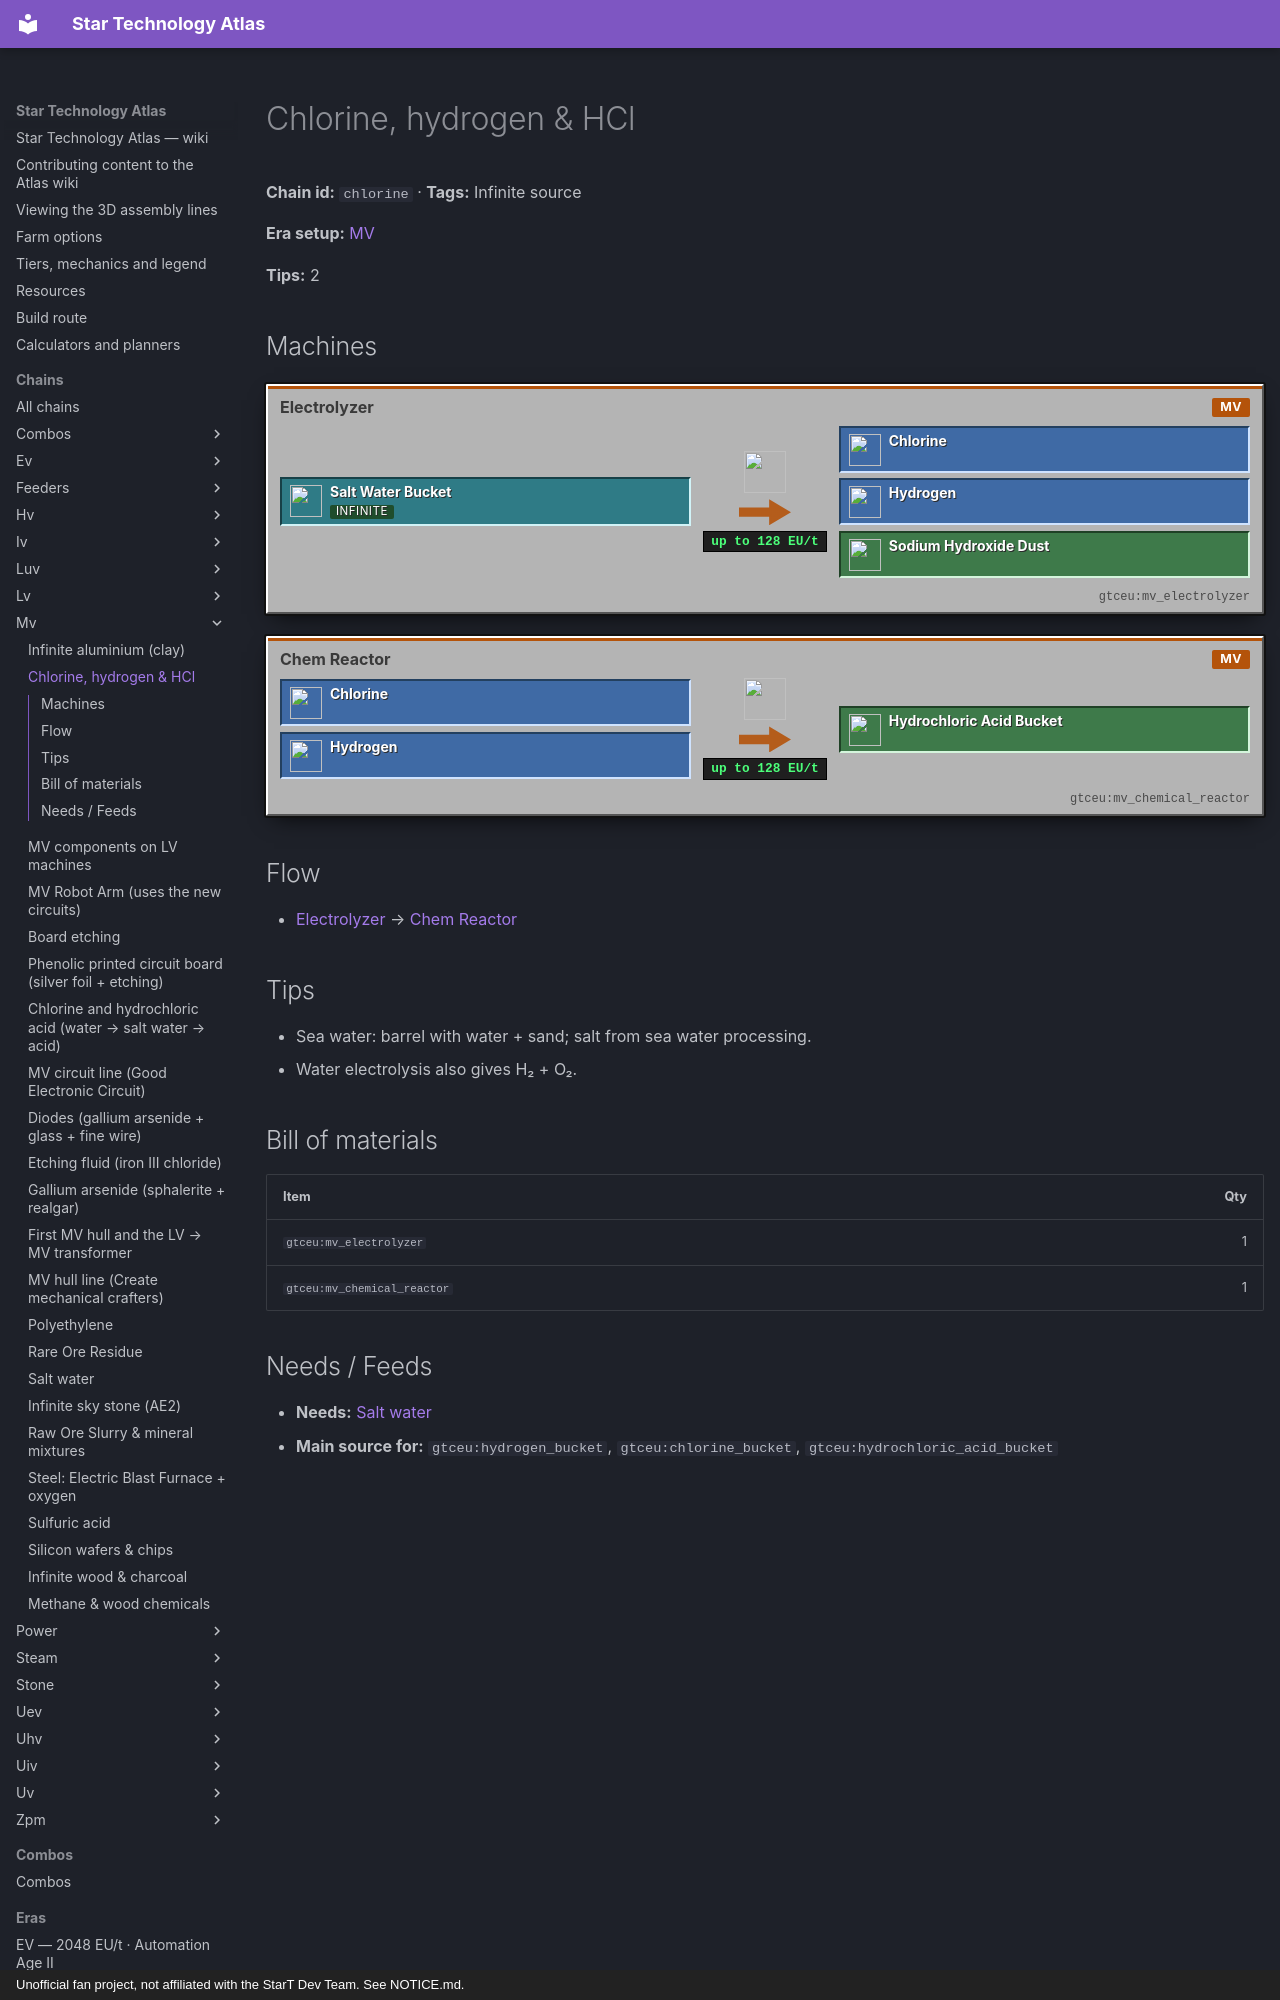

repository: BLGuyDev/StarT-Atlas · page: chains/mv/chlorine/index.html · generator: mkdocs · copyright: Unofficial fan project, not affiliated with the StarT Dev Team. See NOTICE.md.

---
kind: chain
id: chlorine
order: 220
data:
  t: Chlorine, hydrogen & HCl
  inf: true
  "n":
    - [sw, Salt water, s, "gtceu:salt_water_bucket"]
    - [el, Electrolyzer, m, "gtceu:mv_electrolyzer"]
    - [cl, Chlorine, f, "gtceu:chlorine_bucket"]
    - [hy, Hydrogen, f, "gtceu:hydrogen_bucket"]
    - [na, Sodium hydroxide, o, "gtceu:sodium_hydroxide_dust"]
    - [cr, Chem Reactor, m, "gtceu:mv_chemical_reactor"]
    - [hcl, Hydrochloric Acid, o, "gtceu:hydrochloric_acid_bucket"]
  e: [[sw, el], [el, cl], [el, hy], [el, na], [cl, cr], [hy, cr], [cr, hcl]]
  tips:
    - |-
      Sea water: barrel with water + sand; salt from sea water processing.
    - Water electrolysis also gives H₂ + O₂.
  b: [["gtceu:mv_electrolyzer", 1], ["gtceu:mv_chemical_reactor", 1]]
---
# Chlorine, hydrogen &amp; HCl

<!-- Generated from the front matter by tools/refresh_body.js. Edit the front matter, not this text. -->

**Chain id:** `chlorine` · **Tags:** Infinite source

**Era setup:** [MV](../../eras/mv.md)

**Tips:** 2
